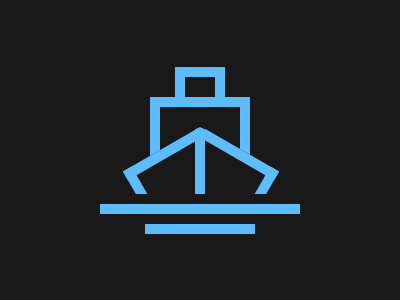

Give the HTML and CSS whose rendering is this image.

<div class="w">
    <div class="top b"></div>
    <div class="mid b"></div>
    <div class="sq-left q"></div>
    <div class="sq-right q"></div>
    <div class="sq-mid"></div>
    <div class="sea-up s"></div>
    <div class="sea-down s"></div>
</div>
<style>
    * {
        margin: 0px;
    }

    :root {
        --grey: #191919;
        --cyan: #5DBCF9;
    }

    .w,
    .w * {
        background: var(--grey);
    }

    .w {
        height: 300px;
        width: 400px;
        position: relative;
    }

    .w * {
        position: absolute;
    }

    .b {
        border: 10px solid var(--cyan);
    }

    .top {
        top: 67px;
        left: 175px;
        height: 20px;
        width: 30px;
    }

    .mid {
        top: 97px;
        left: 150px;
        height: 50px;
        width: 80px;
    }

    .q {
        border-top: 10px solid var(--cyan);
        height: 25px;
        width: 75px;
        top: 148px;
    }

    .sq-left {
        left: 126px;
        transform: rotate(-30deg);
        border-left: 10px solid var(--cyan);
    }

    .sq-right {
        left: 191px;
        transform: rotate(30deg);
        border-right: 10px solid var(--cyan);
    }

    .sq-mid {
        background: var(--cyan);
        top: 127px;
        left: 195px;
        height: 80px;
        width: 10px;
        clip-path: polygon(0% 3%, 50% 0%, 100% 3%, 100% 100%, 0% 100%);
    }

    .s {
        border-bottom: 10px solid var(--cyan);
    }

    .sea-up {
        top: 194px;
        left: 100px;
        height: 10px;
        width: 200px;
    }

    .sea-down {
        top: 224px;
        left: 145px;
        width: 110px;
    }
</style>